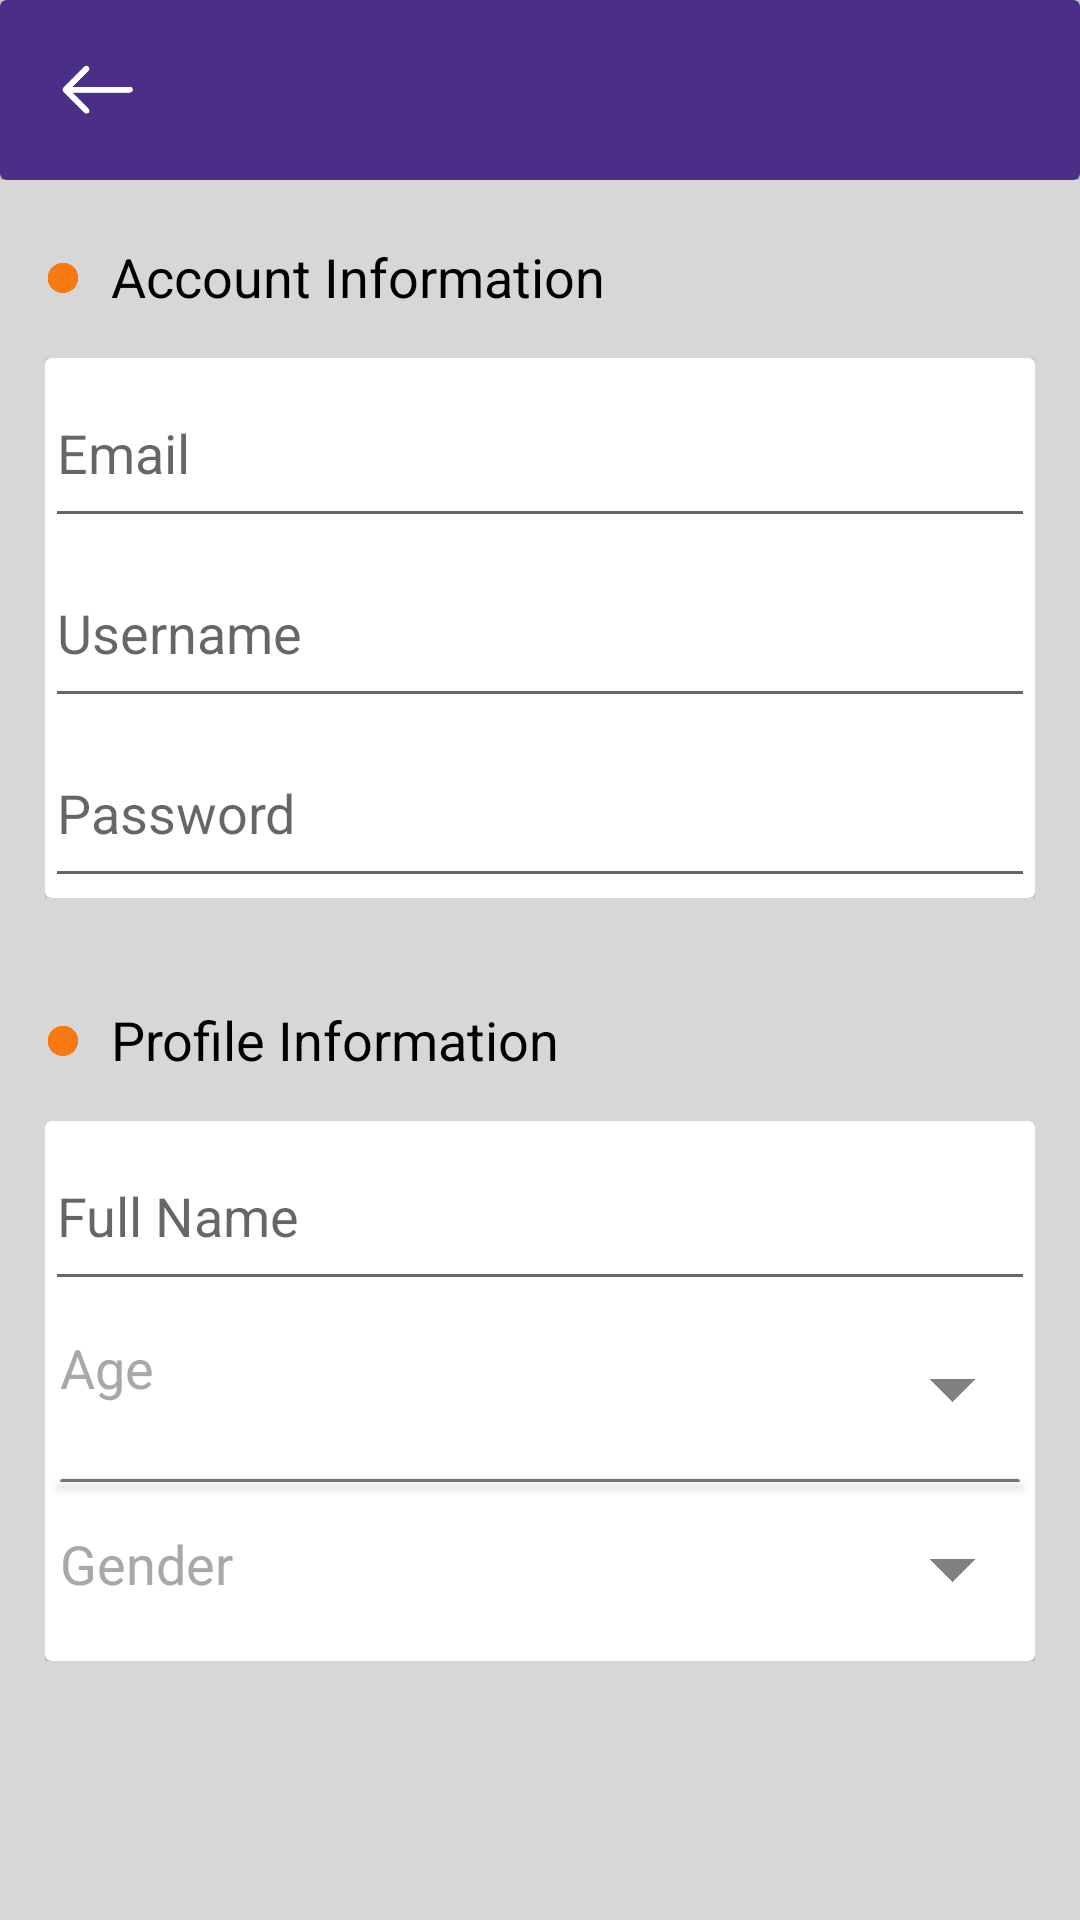

Write the Android layout XML for this screen, with the resource values it uses.
<!-- AndroidManifest.xml: application theme Theme.HKAPPLICATION -->
<!-- res/layout/activity_six1.xml -->
<?xml version="1.0" encoding="utf-8"?>
<LinearLayout xmlns:android="http://schemas.android.com/apk/res/android"
    xmlns:app="http://schemas.android.com/apk/res-auto"
    xmlns:tools="http://schemas.android.com/tools"
    android:layout_width="match_parent"
    android:orientation="vertical"
    android:background="#D8D7D7"
    android:layout_height="match_parent"
    tools:context=".SixActivity1">

    <LinearLayout
        android:layout_width="match_parent"
        android:layout_height="60dp"
        android:orientation="vertical">

        <androidx.cardview.widget.CardView
            android:layout_width="match_parent"
            android:layout_height="60dp"
            app:cardBackgroundColor="#4B2E85">
            <LinearLayout
                android:layout_width="match_parent"
                android:layout_height="wrap_content"
                android:layout_gravity="center"
                android:orientation="horizontal">

                <ImageView
                    android:id="@+id/b2"
                    android:layout_width="35dp"
                    android:layout_height="35dp"
                    android:layout_gravity="center"
                    android:layout_marginLeft="15dp"
                    android:src="@drawable/b1" />

                <ImageView
                    android:id="@+id/b1"
                    android:layout_width="20dp"
                    android:layout_height="20dp"
                    android:layout_gravity="center"
                    android:layout_marginLeft="330dp"
                    android:src="@drawable/a11" />

            </LinearLayout>

        </androidx.cardview.widget.CardView>

    </LinearLayout>

    <LinearLayout
        android:layout_width="match_parent"
        android:layout_height="wrap_content"
       android:layout_marginTop="20dp"
        android:layout_marginLeft="15dp"
        android:orientation="horizontal">

        <ImageView
            android:layout_width="12dp"
            android:layout_height="12dp"
            android:layout_marginTop="7dp"
            android:src="@drawable/a5"/>
        <TextView
            android:layout_width="match_parent"
            android:layout_height="wrap_content"
            android:textColor="@color/black"
            android:layout_marginLeft="10dp"
            android:textSize="18dp"
            android:text="Account Information"/>

    </LinearLayout>

    <LinearLayout
        android:layout_width="match_parent"
        android:layout_height="wrap_content"
        android:layout_margin="15dp"
        android:orientation="vertical">

        <androidx.cardview.widget.CardView
            android:layout_width="match_parent"
            android:layout_height="180dp"
            app:cardBackgroundColor="@color/white">

            <LinearLayout
                android:layout_width="match_parent"
                android:layout_height="wrap_content"
                android:orientation="vertical">


            <EditText
                android:layout_width="match_parent"
                android:layout_height="60dp"
                android:hint="Email"
                android:inputType="textEmailAddress" />

            <EditText
                android:layout_width="match_parent"
                android:layout_height="60dp"
                android:hint="Username"
                android:inputType="text" />

            <EditText
                android:layout_width="match_parent"
                android:layout_height="60dp"
                android:hint="Password"
                android:inputType="textPassword" />

            </LinearLayout>

        </androidx.cardview.widget.CardView>
    </LinearLayout>

    <LinearLayout
        android:layout_width="match_parent"
        android:layout_height="wrap_content"
        android:layout_marginTop="20dp"
        android:layout_marginLeft="15dp"
        android:orientation="horizontal">

        <ImageView
            android:layout_width="12dp"
            android:layout_height="12dp"
            android:layout_marginTop="7dp"
            android:src="@drawable/a5"/>
        <TextView
            android:layout_width="match_parent"
            android:layout_height="wrap_content"
            android:textColor="@color/black"
            android:layout_marginLeft="10dp"
            android:textSize="18dp"
            android:text="Profile Information"/>

    </LinearLayout>

    <LinearLayout
        android:layout_width="match_parent"
        android:layout_height="wrap_content"
        android:layout_margin="15dp"
        android:orientation="vertical">

        <androidx.cardview.widget.CardView
            android:layout_width="match_parent"
            android:layout_height="180dp"
            app:cardBackgroundColor="@color/white">

            <ImageView
                android:id="@+id/k1"
                android:layout_width="15dp"
                android:layout_height="15dp"
                android:src="@drawable/a6"
                android:layout_gravity="center|right"
                android:layout_marginRight="20dp"/>
            <ImageView
                android:id="@+id/k2"
                android:layout_width="15dp"
                android:layout_height="15dp"
                android:src="@drawable/a6"
                android:layout_gravity="center|right"
                android:layout_marginRight="20dp"
                android:layout_marginTop="60dp"/>

            <LinearLayout
                android:layout_width="match_parent"
                android:layout_height="wrap_content"
                android:orientation="vertical">

                <EditText
                    android:layout_width="match_parent"
                    android:layout_height="60dp"
                    android:hint="Full Name"
                    android:inputType="textEmailAddress" />


                <TextView
                    android:id="@+id/t1"
                    android:layout_width="match_parent"
                    android:layout_height="wrap_content"
                    android:text="Age"
                    android:layout_marginTop="10dp"
                    android:layout_marginLeft="5dp"
                    android:textColor="#A8A8A8"
                    android:textSize="18dp"/>

                <LinearLayout
                    android:layout_width="match_parent"
                    android:layout_height="wrap_content"
                    android:layout_marginTop="20dp"
                    android:orientation="vertical">
                    <androidx.cardview.widget.CardView
                        android:layout_width="match_parent"
                        android:layout_height="1dp"
                        android:layout_margin="5dp"
                        app:cardBackgroundColor="#757272"/>
                </LinearLayout>

                <TextView
                    android:id="@+id/t2"
                    android:layout_width="match_parent"
                    android:layout_height="wrap_content"
                    android:text="Gender"
                    android:layout_marginTop="10dp"
                    android:layout_marginLeft="5dp"
                    android:textColor="#A8A8A8"
                    android:textSize="18dp"/>

            </LinearLayout>

        </androidx.cardview.widget.CardView>
    </LinearLayout>


</LinearLayout>
<!-- resources referenced by this layout -->
<resources>
  <!-- drawable a11: png bitmap (drawable, 12568 bytes) -->
  <!-- drawable a5: png bitmap (drawable, 7941 bytes) -->
  <!-- drawable a6: png bitmap (drawable, 5175 bytes) -->
  <!-- drawable b1: png bitmap (drawable, 8937 bytes) -->
  <style name="Theme.HKAPPLICATION" parent="Theme.MaterialComponents.DayNight.NoActionBar">
          
          <item name="colorPrimary">@color/purple_500</item>
          <item name="colorPrimaryVariant">@color/purple_700</item>
          <item name="colorOnPrimary">@color/white</item>
          
          <item name="colorSecondary">@color/teal_200</item>
          <item name="colorSecondaryVariant">@color/teal_700</item>
          <item name="colorOnSecondary">@color/black</item>
          
          <item name="android:statusBarColor" tools:targetApi="l">?attr/colorPrimaryVariant</item>
          
      </style>
  <!-- not gathered from this repository: default colours our renderer supplied (Android Studio template values) -->
  <color name="purple_500">#FF6200EE</color>
  <color name="purple_700">#FF3700B3</color>
  <color name="teal_200">#FF03DAC5</color>
  <color name="teal_700">#FF018786</color>
  <color name="black">#FF000000</color>
  <color name="white">#FFFFFFFF</color>
</resources>
